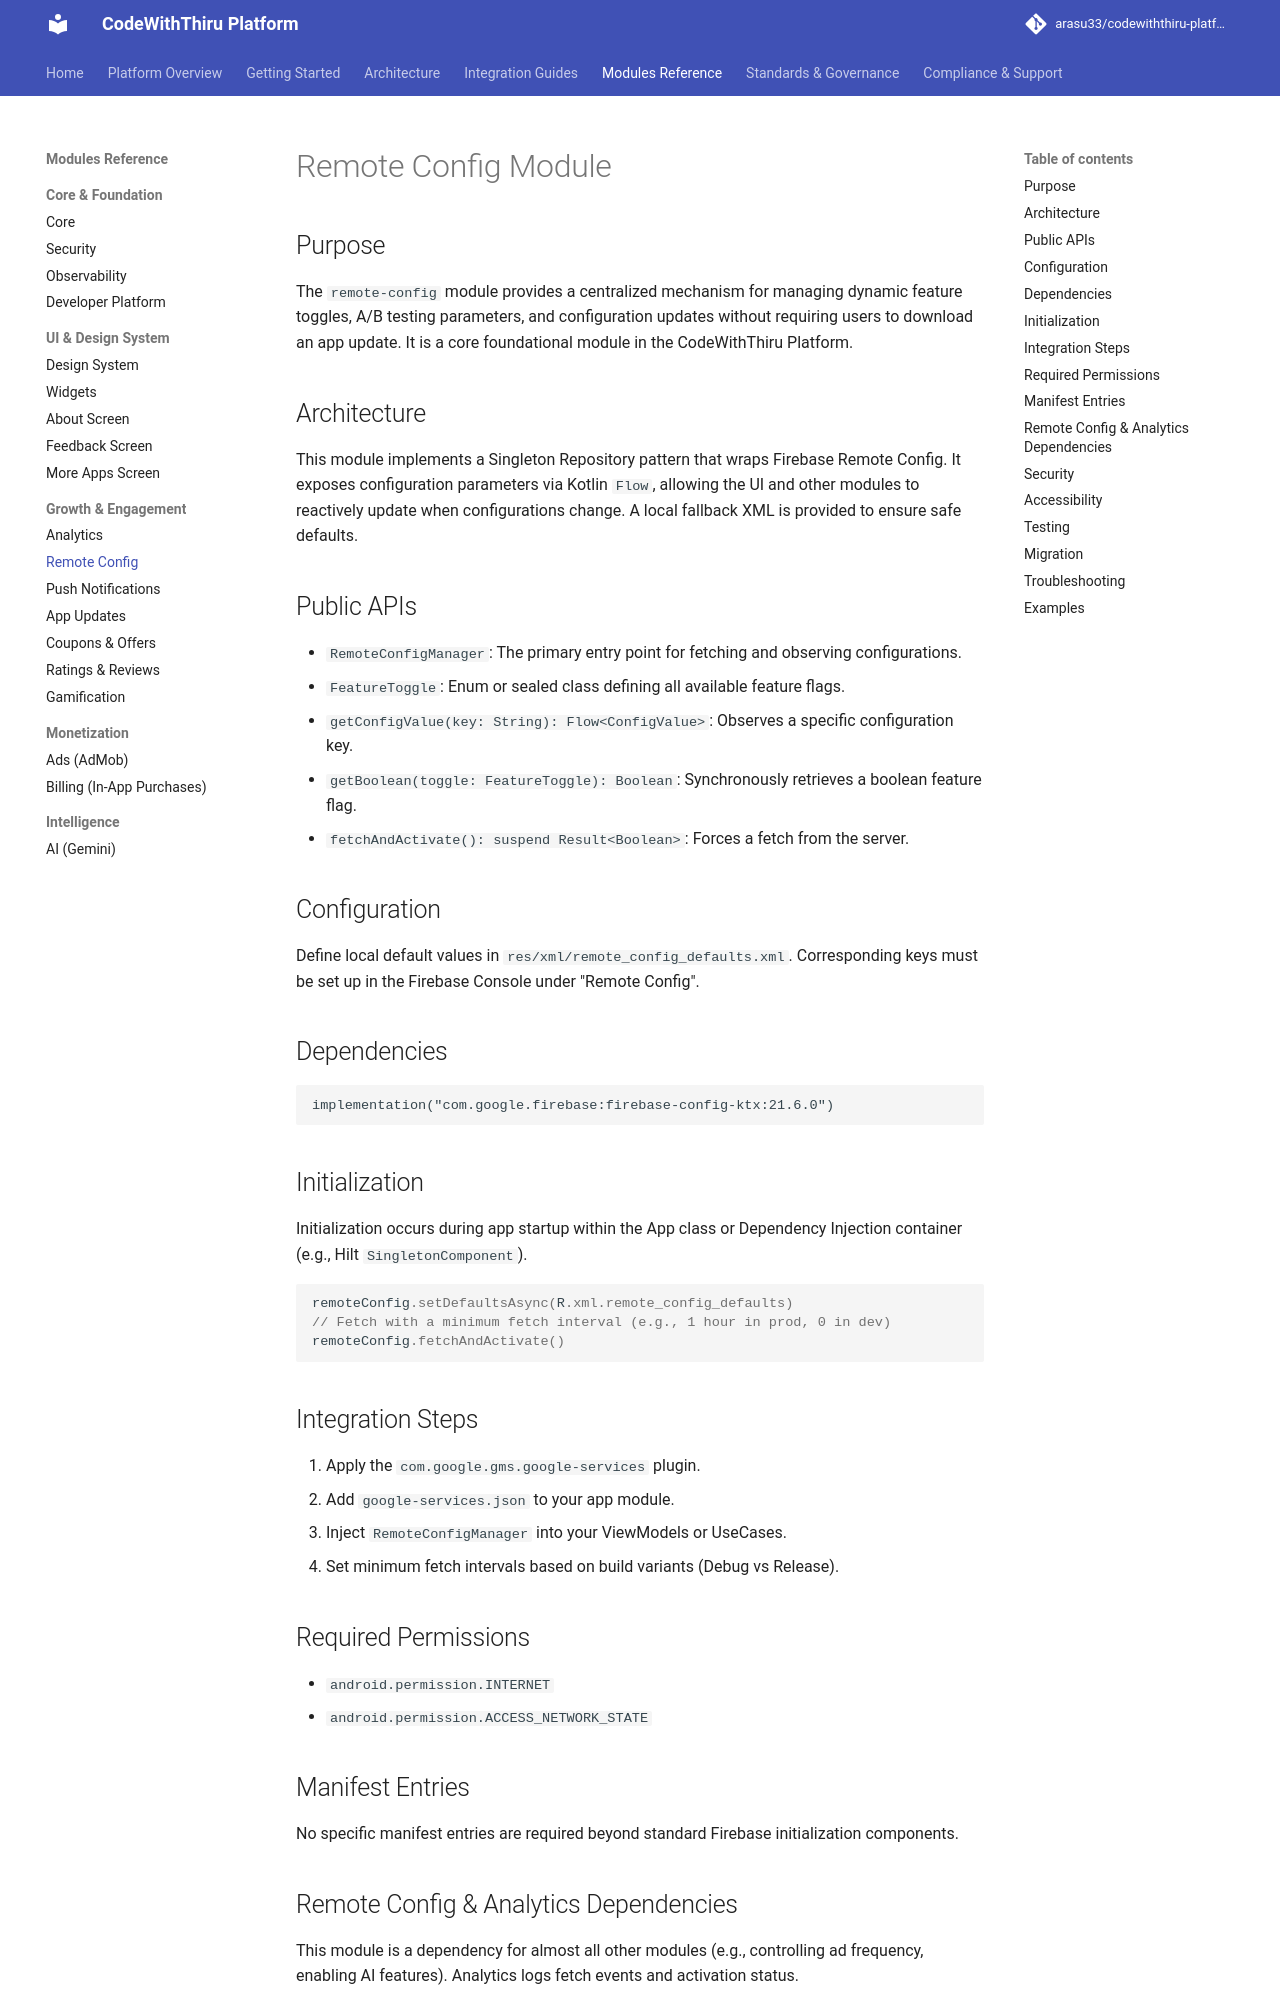

repository: arasu33/codewiththiru-platform · page: modules/remote-config/index.html · generator: mkdocs

# Remote Config Module

## Purpose
The `remote-config` module provides a centralized mechanism for managing dynamic feature toggles, A/B testing parameters, and configuration updates without requiring users to download an app update. It is a core foundational module in the CodeWithThiru Platform.

## Architecture
This module implements a Singleton Repository pattern that wraps Firebase Remote Config. It exposes configuration parameters via Kotlin `Flow`, allowing the UI and other modules to reactively update when configurations change. A local fallback XML is provided to ensure safe defaults.

## Public APIs
- `RemoteConfigManager`: The primary entry point for fetching and observing configurations.
- `FeatureToggle`: Enum or sealed class defining all available feature flags.
- `getConfigValue(key: String): Flow<ConfigValue>`: Observes a specific configuration key.
- `getBoolean(toggle: FeatureToggle): Boolean`: Synchronously retrieves a boolean feature flag.
- `fetchAndActivate(): suspend Result<Boolean>`: Forces a fetch from the server.

## Configuration
Define local default values in `res/xml/remote_config_defaults.xml`. Corresponding keys must be set up in the Firebase Console under "Remote Config".

## Dependencies
```gradle
implementation("com.google.firebase:firebase-config-ktx:21.6.0")
```

## Initialization
Initialization occurs during app startup within the App class or Dependency Injection container (e.g., Hilt `SingletonComponent`).
```kotlin
remoteConfig.setDefaultsAsync(R.xml.remote_config_defaults)
// Fetch with a minimum fetch interval (e.g., 1 hour in prod, 0 in dev)
remoteConfig.fetchAndActivate()
```

## Integration Steps
1. Apply the `com.google.gms.google-services` plugin.
2. Add `google-services.json` to your app module.
3. Inject `RemoteConfigManager` into your ViewModels or UseCases.
4. Set minimum fetch intervals based on build variants (Debug vs Release).

## Required Permissions
- `android.permission.INTERNET`
- `android.permission.ACCESS_NETWORK_STATE`

## Manifest Entries
No specific manifest entries are required beyond standard Firebase initialization components.
